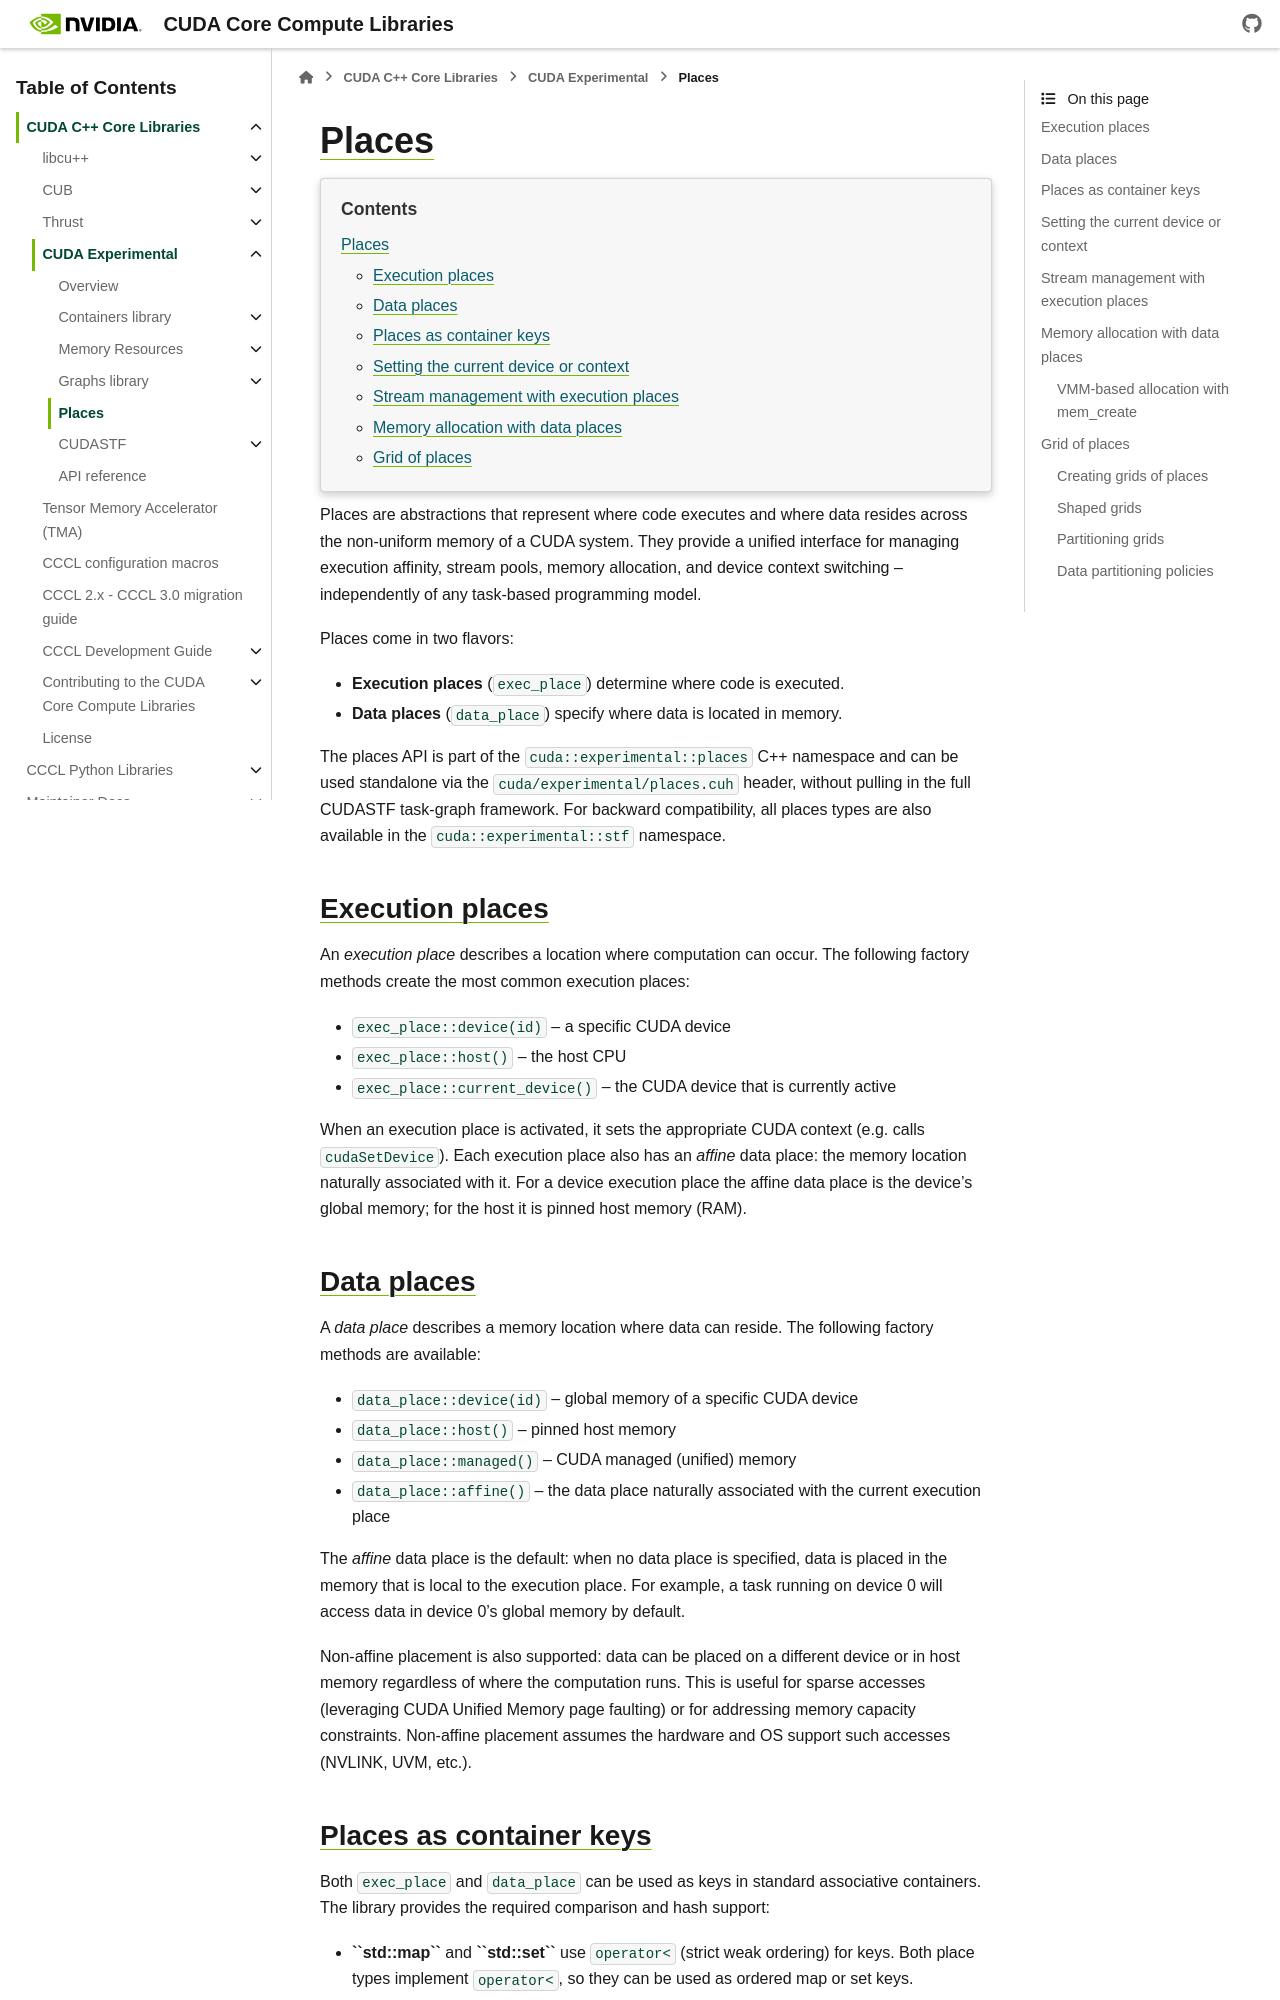

repository: jainishmehta/cccl · page: docs/unstable/cudax/places.html · generator: sphinx

.. _cudax-places:

Places
======

.. contents::
   :depth: 2

Places are abstractions that represent where code executes and where data
resides across the non-uniform memory of a CUDA system. They provide a
unified interface for managing execution affinity, stream pools, memory
allocation, and device context switching -- independently of any task-based
programming model.

Places come in two flavors:

- **Execution places** (``exec_place``) determine where code is executed.
- **Data places** (``data_place``) specify where data is located in memory.

The places API is part of the ``cuda::experimental::places`` C++ namespace
and can be used standalone via the ``cuda/experimental/places.cuh`` header,
without pulling in the full CUDASTF task-graph framework. For backward
compatibility, all places types are also available in the
``cuda::experimental::stf`` namespace.

.. _places-execution-places:

Execution places
----------------

An *execution place* describes a location where computation can occur.
The following factory methods create the most common execution places:

- ``exec_place::device(id)`` -- a specific CUDA device
- ``exec_place::host()`` -- the host CPU
- ``exec_place::current_device()`` -- the CUDA device that is currently active

When an execution place is activated, it sets the appropriate CUDA context
(e.g. calls ``cudaSetDevice``). Each execution place also has an *affine*
data place: the memory location naturally associated with it. For a device
execution place the affine data place is the device's global memory; for
the host it is pinned host memory (RAM).

.. _places-data-places:

Data places
-----------

A *data place* describes a memory location where data can reside. The
following factory methods are available:

- ``data_place::device(id)`` -- global memory of a specific CUDA device
- ``data_place::host()`` -- pinned host memory
- ``data_place::managed()`` -- CUDA managed (unified) memory
- ``data_place::affine()`` -- the data place naturally associated with the
  current execution place

The *affine* data place is the default: when no data place is specified,
data is placed in the memory that is local to the execution place. For
example, a task running on device 0 will access data in device 0's global
memory by default.

Non-affine placement is also supported: data can be placed on a different
device or in host memory regardless of where the computation runs. This is
useful for sparse accesses (leveraging CUDA Unified Memory page faulting)
or for addressing memory capacity constraints. Non-affine placement assumes
the hardware and OS support such accesses (NVLINK, UVM, etc.).

.. _places-container-keys:
